Run: headless pygame with SDL's dummy video driver; simulated clock (each Clock.tick advances the game by its frame time, no real sleeping); random seed 0; keys injected as events and as key.get_pressed() state; no mouse input.
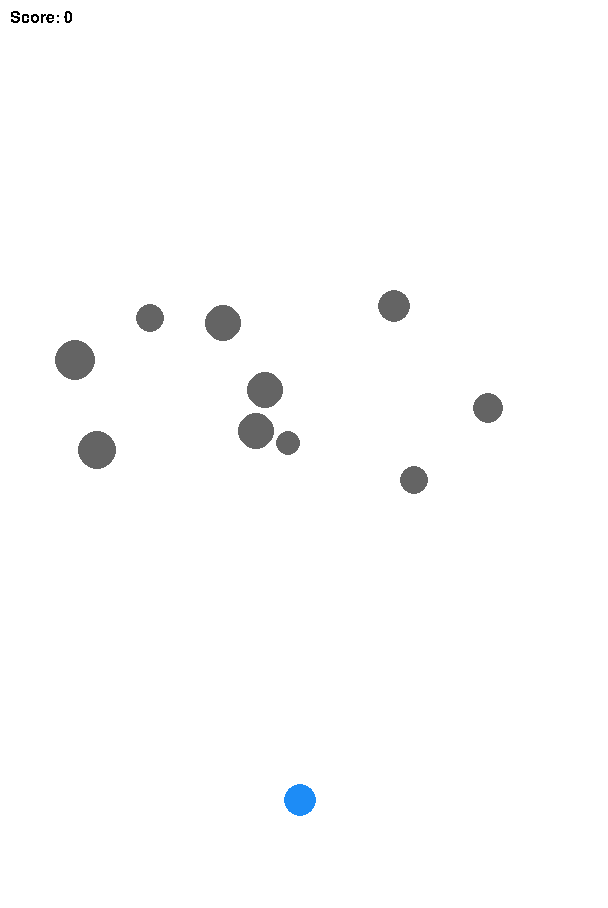
Frame 1 of 4 · flips 1–60 · no input
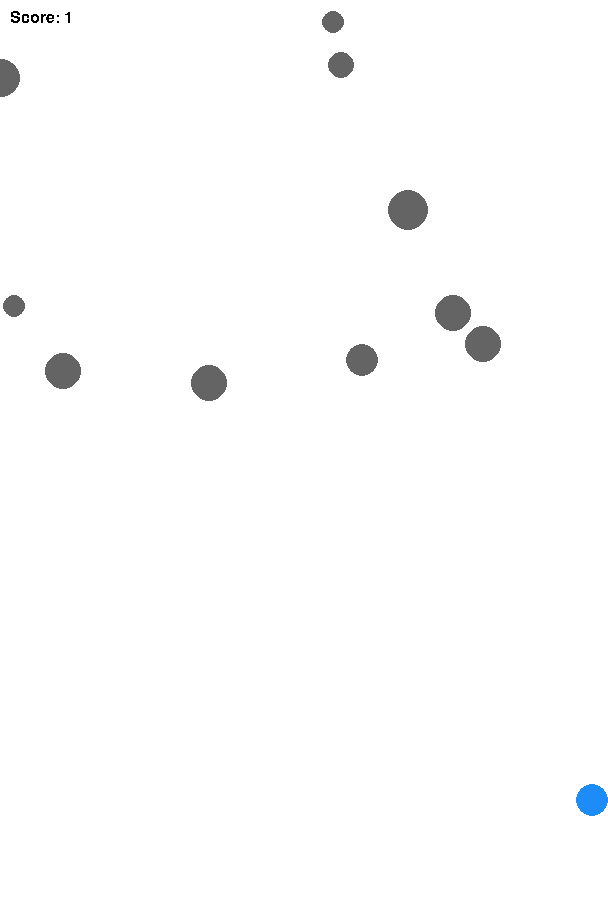
Frame 2 of 4 · flips 61–180 · tapped SPACE, RETURN · held RIGHT (→), D
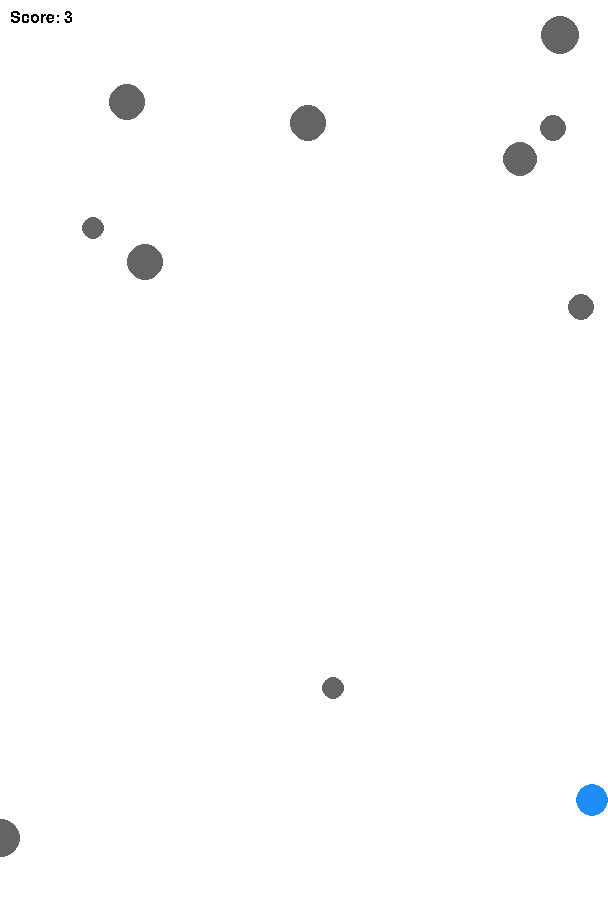
Frame 3 of 4 · flips 181–300 · held DOWN (↓), S
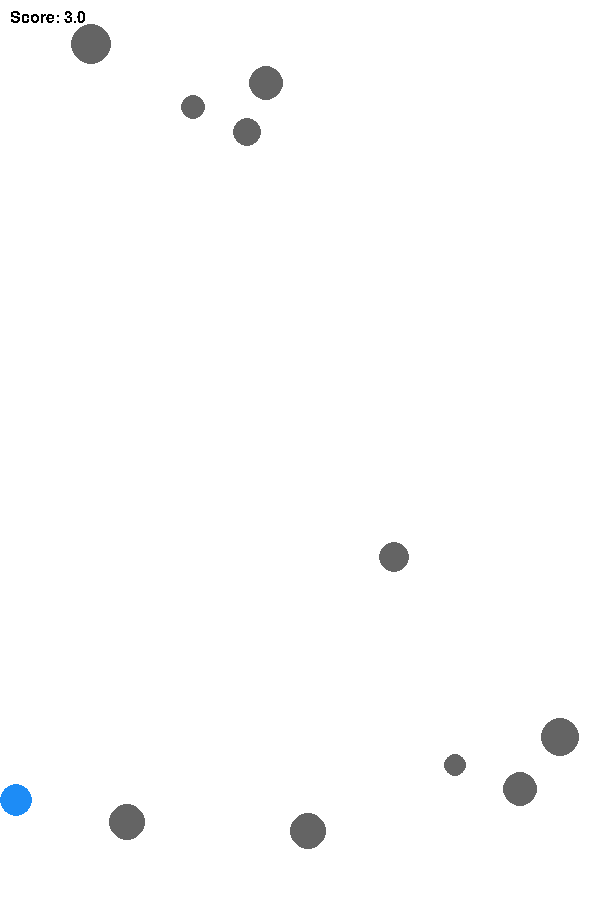
Frame 4 of 4 · flips 301–420 · held LEFT (←), A, UP (↑), W

The pygame program that drew these frames:

from math import sqrt, log
from random import randint
from dataclasses import dataclass

import pygame

WIDTH = 600
HEIGHT = 900
PADDING = 8
SPEED = 10

BLUE = (29, 140, 246)
GREY = (100, 100, 100)
BLACK = (0, 0, 0)
WHITE = (255, 255, 255)

def check_collision(obj_one, obj_two):
    return (
        sqrt((obj_one.x - obj_two.x) ** 2 + (obj_one.y - obj_two.y) ** 2)
        <= obj_one.size + obj_two.size
    )

@dataclass
class Player:
    x : int = WIDTH / 2
    y : int = 8 * HEIGHT / 9
    size : int = 2 * PADDING

    def go_left(self):
        self.x = max(2 * PADDING, self.x - SPEED)

    def go_right(self):
        self.x = min(WIDTH - PADDING, self.x + SPEED)


class Obstacle:
    def __init__(self):
        self.x = randint(0, WIDTH)
        self.y = 0
        self.size = randint(10, 20)
        self.speed = randint(50, 80) / 10

    def move_down(self):
        self.y += self.speed


class Game:
    def __init__(self, human=True):
        self.player = Player()
        self.obstacles = []
        self.done = False
        self.score = 1
        self.fps = 30
        self.add_obstacle(10)

    def start(self, display=True):
        clock = pygame.time.Clock()
        if display:
            self.screen = pygame.display.set_mode([WIDTH + PADDING, HEIGHT + PADDING])
            self.font = pygame.font.Font(None, 24)

        while not self.done:
            for event in pygame.event.get():
                if event.type == pygame.QUIT:
                    self.done = True

            self.update()
            if display:
                self.display()

            fps = self.fps * log(self.score) * 3 / 5
            clock.tick(fps if fps > self.fps else self.fps)

    def update(self):
        keys_pressed = pygame.key.get_pressed()
        if keys_pressed[pygame.K_LEFT]:
            self.player.go_left()

        elif keys_pressed[pygame.K_RIGHT]:
            self.player.go_right()

        self.score += 1
        self.move_obstacles()

    def display(self):
        if self.screen:
            self.screen.fill(WHITE)
            pygame.draw.circle(self.screen, BLUE, (self.player.x, self.player.y), self.player.size)

            for obstacle in self.obstacles:
                pygame.draw.circle(self.screen, GREY, (obstacle.x, obstacle.y), obstacle.size)

            if self.font:
                text = self.font.render(f'Score: {self.score // 100}', False, BLACK)
                self.screen.blit(text, (10, 10))

            pygame.display.update()

    def move_obstacles(self):
        for obstacle in self.obstacles:
            obstacle.move_down()
            if check_collision(self.player, obstacle):
                self.score -= sqrt(self.score) if sqrt(self.score) > 2 else self.score
            if obstacle.y > HEIGHT:
                self.replace_obstacle(obstacle)

    def add_obstacle(self, num):
        for _ in range(num):
            self.obstacles.append(Obstacle())

    def replace_obstacle(self, old_obstacle):
        self.add_obstacle(1)
        self.obstacles.remove(old_obstacle)


if __name__ == "__main__":
    pygame.init()
    Game().start()
    pygame.quit()
